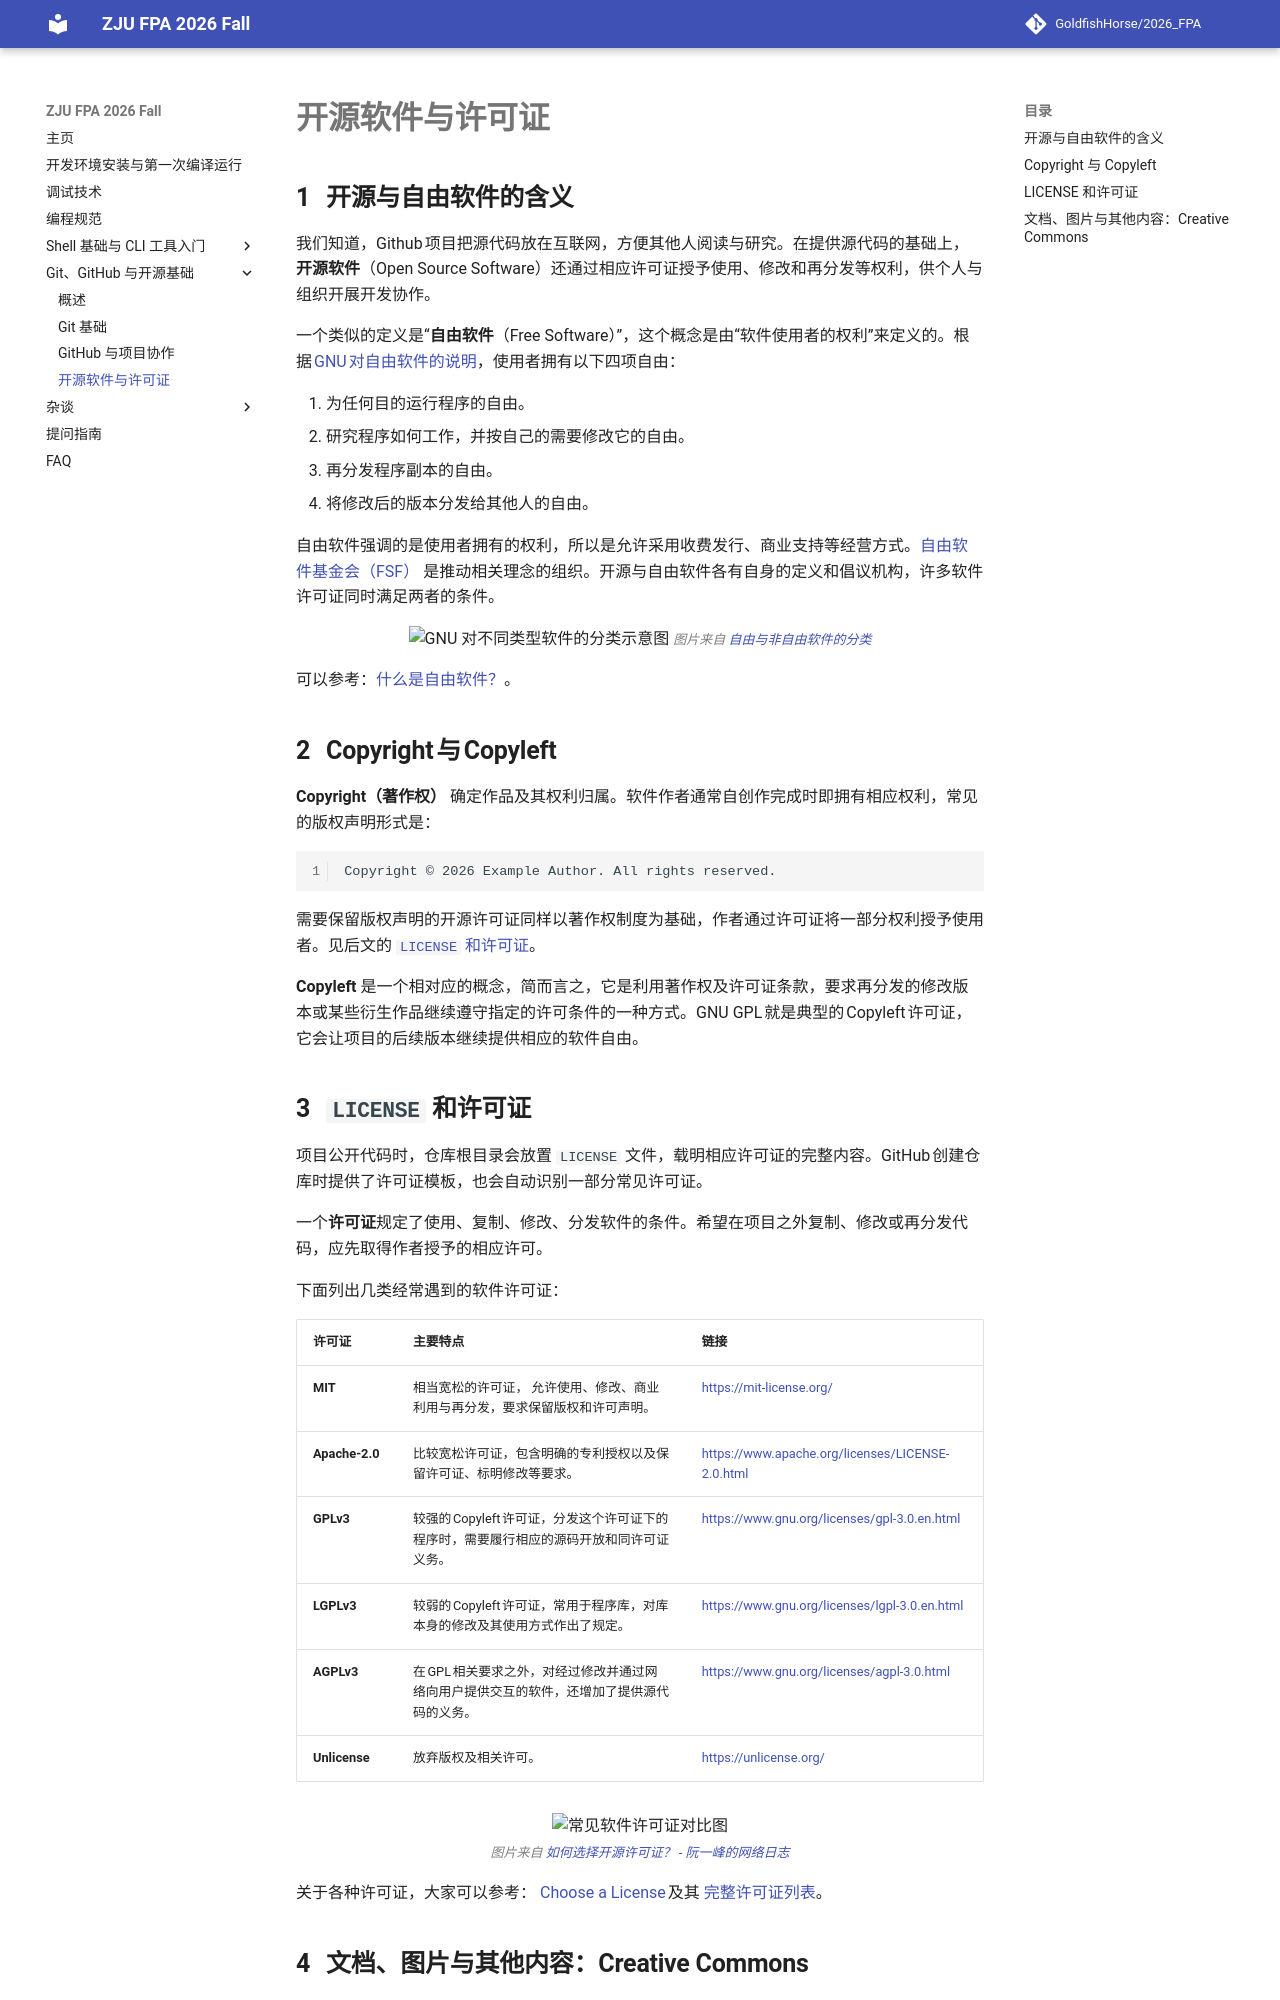

repository: GoldfishHorse/2026_FPA · page: git/open-source/index.html · generator: mkdocs

# 开源软件与许可证

## 开源与自由软件的含义

我们知道，Github 项目把源代码放在互联网，方便其他人阅读与研究。在提供源代码的基础上，**开源软件**（Open Source Software）还通过相应许可证授予使用、修改和再分发等权利，供个人与组织开展开发协作。

一个类似的定义是“**自由软件**（Free Software）”，这个概念是由“软件使用者的权利”来定义的。根据 [GNU 对自由软件的说明](https://www.gnu.org/philosophy/free-sw.zh-cn.html)，使用者拥有以下四项自由：

1. 为任何目的运行程序的自由。
2. 研究程序如何工作，并按自己的需要修改它的自由。
3. 再分发程序副本的自由。
4. 将修改后的版本分发给其他人的自由。

自由软件强调的是使用者拥有的权利，所以是允许采用收费发行、商业支持等经营方式。[自由软件基金会（FSF）](https://www.fsf.org/) 是推动相关理念的组织。开源与自由软件各有自身的定义和倡议机构，许多软件许可证同时满足两者的条件。

<div align="center">
  <img src="https://www.gnu.org/philosophy/category.zh-cn.svg" alt="GNU 对不同类型软件的分类示意图">
  <font size = 2 color = "gray"><i>图片来自 <a href=https://www.gnu.org/philosophy/categories.zh-cn.html>自由与非自由软件的分类</a></i></font>
</div>

可以参考：[什么是自由软件？](https://www.gnu.org/philosophy/free-sw.zh-cn.html)。

## Copyright 与 Copyleft

**Copyright（著作权）** 确定作品及其权利归属。软件作者通常自创作完成时即拥有相应权利，常见的版权声明形式是：

```text
Copyright © 2026 Example Author. All rights reserved.
```

需要保留版权声明的开源许可证同样以著作权制度为基础，作者通过许可证将一部分权利授予使用者。见后文的 [`LICENSE` 和许可证](#licenses)。

**Copyleft** 是一个相对应的概念，简而言之，它是利用著作权及许可证条款，要求再分发的修改版本或某些衍生作品继续遵守指定的许可条件的一种方式。GNU GPL 就是典型的 Copyleft 许可证，它会让项目的后续版本继续提供相应的软件自由。

<a id="licenses"></a>

## `LICENSE` 和许可证

项目公开代码时，仓库根目录会放置 `LICENSE` 文件，载明相应许可证的完整内容。GitHub 创建仓库时提供了许可证模板，也会自动识别一部分常见许可证。

一个**许可证**规定了使用、复制、修改、分发软件的条件。希望在项目之外复制、修改或再分发代码，应先取得作者授予的相应许可。

下面列出几类经常遇到的软件许可证：

| 许可证 | 主要特点 | 链接 |
| --- | --- | --- |
| **MIT** | 相当宽松的许可证， 允许使用、修改、商业利用与再分发，要求保留版权和许可声明。 | <https://mit-license.org/> |
| **Apache-2.0** | 比较宽松许可证，包含明确的专利授权以及保留许可证、标明修改等要求。 | <https://www.apache.org/licenses/LICENSE-2.0.html> |
| **GPLv3** | 较强的 Copyleft 许可证，分发这个许可证下的程序时，需要履行相应的源码开放和同许可证义务。 | <https://www.gnu.org/licenses/gpl-3.0.en.html> |
| **LGPLv3** | 较弱的 Copyleft 许可证，常用于程序库，对库本身的修改及其使用方式作出了规定。 |<https://www.gnu.org/licenses/lgpl-3.0.en.html>|
| **AGPLv3** | 在 GPL 相关要求之外，对经过修改并通过网络向用户提供交互的软件，还增加了提供源代码的义务。 | <https://www.gnu.org/licenses/agpl-3.0.html> |
| **Unlicense** | 放弃版权及相关许可。 | <https://unlicense.org/>|

<div align="center">
  <img src="https://www.ruanyifeng.com/blogimg/asset/201105/free_software_licenses.png" alt="常见软件许可证对比图">
  <br>
  <font size = 2 color = "gray"><i>图片来自 <a href="https://www.ruanyifeng.com/blog/2011/05/how_to_choose_free_software_licenses.html">如何选择开源许可证？ - 阮一峰的网络日志</a></i></font>
</div>

关于各种许可证，大家可以参考： [Choose a License](https://choosealicense.com/licenses/) 及其 [完整许可证列表](https://choosealicense.com/appendix/)。
